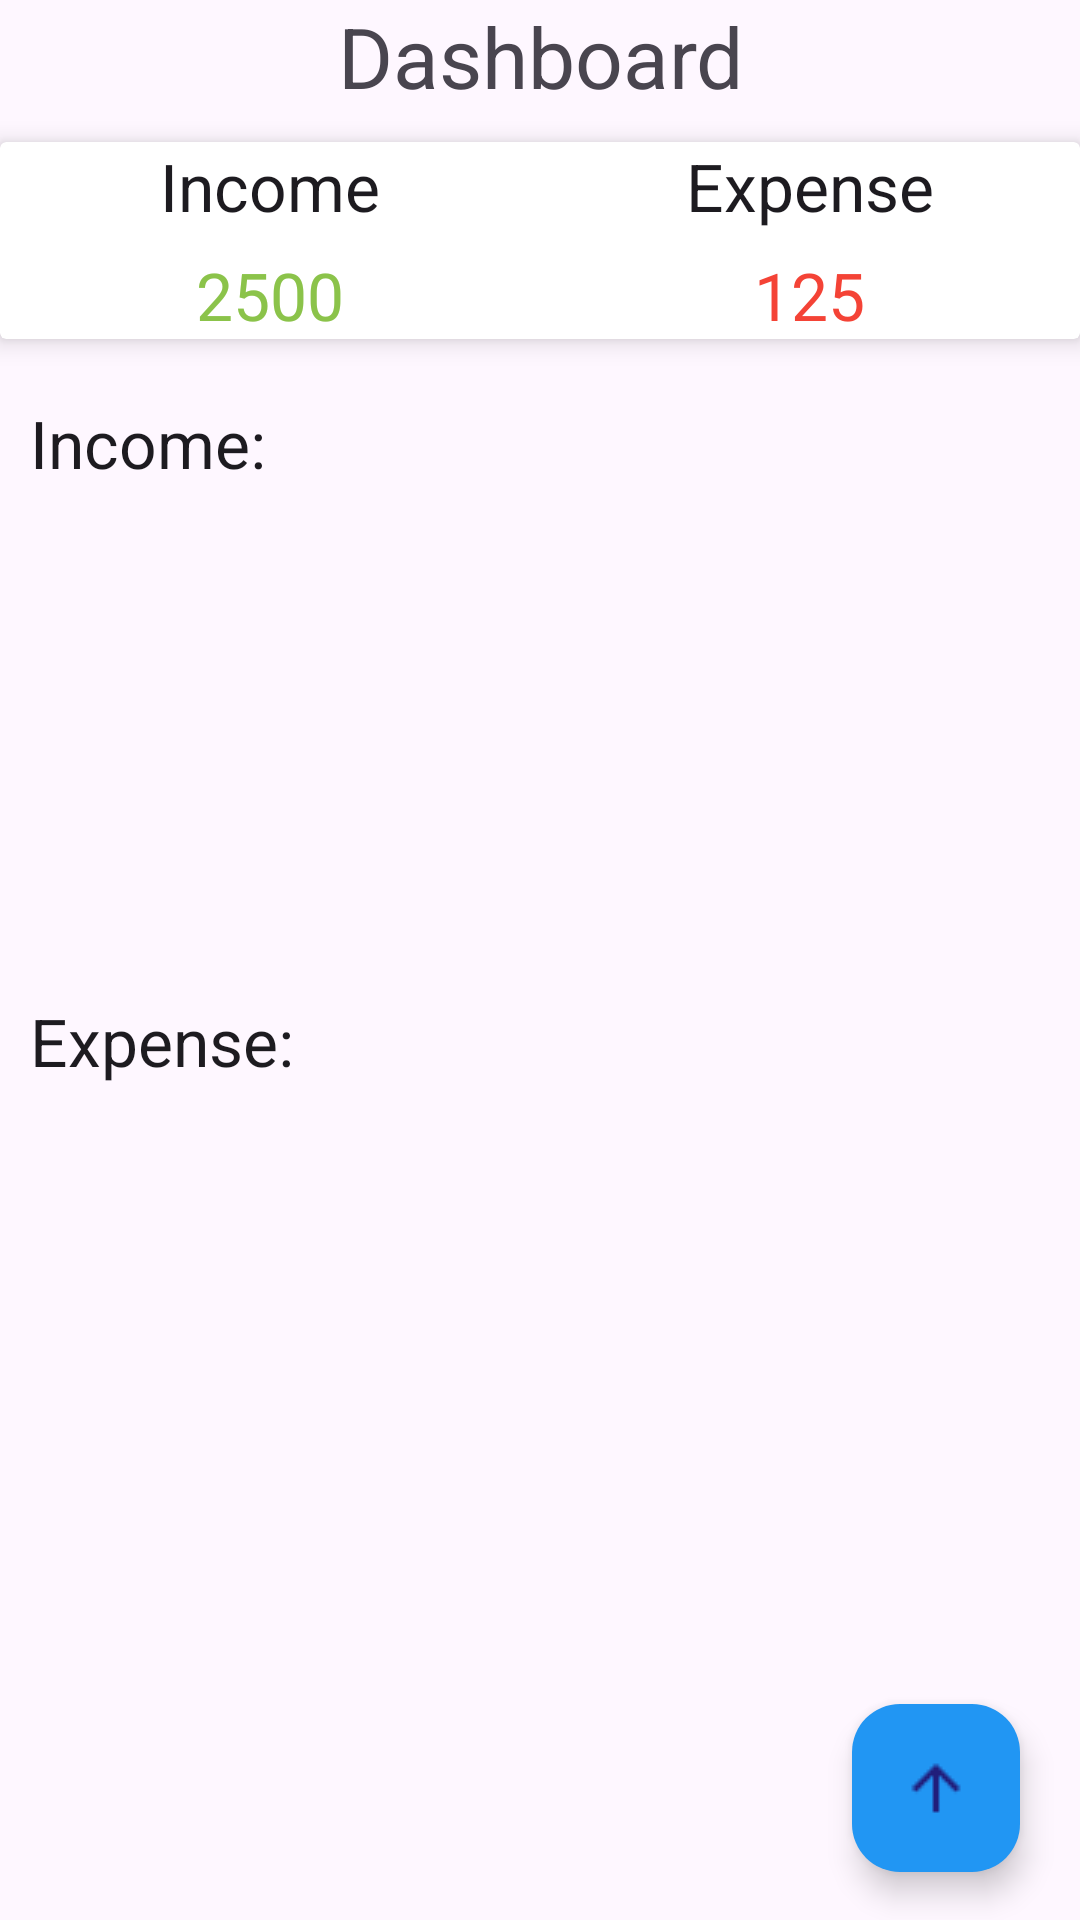

The Android layout XML behind this screen, and the referenced resources:
<!-- AndroidManifest.xml: application theme Theme.BudgetTracker -->
<!-- res/layout/fragment_dashboard.xml -->
<?xml version="1.0" encoding="utf-8"?>
<LinearLayout
    xmlns:android="http://schemas.android.com/apk/res/android"
    xmlns:tools="http://schemas.android.com/tools"
    android:layout_width="match_parent"
    xmlns:app="http://schemas.android.com/apk/res-auto"
    android:orientation="vertical"
    android:layout_height="match_parent"
    tools:context=".ui.View.DashboardFragment">

    <TextView
        android:layout_width="match_parent"
        android:layout_height="wrap_content"
        android:text="Dashboard"
        android:textAlignment="center"
        android:layout_marginBottom="10dp"
        android:textSize="28sp" />

    <androidx.cardview.widget.CardView
        android:layout_width="match_parent"
        app:cardElevation="5dp"
        android:elevation="10dp"
        android:layout_height="wrap_content">

        <LinearLayout
            android:layout_width="match_parent"
            android:orientation="vertical"
            android:layout_height="wrap_content">

            <LinearLayout
                android:layout_width="match_parent"
                android:orientation="horizontal"
                android:layout_height="wrap_content">

                <RelativeLayout
                    android:layout_width="0dp"
                    android:layout_weight="1"
                    android:gravity="center"
                    android:layout_height="wrap_content">

                    <TextView
                        android:layout_width="wrap_content"
                        android:layout_height="wrap_content"
                        android:textAppearance="?android:textAppearanceLarge"
                        android:text="Income">

                    </TextView>

                </RelativeLayout>

                <RelativeLayout
                    android:layout_width="0dp"
                    android:layout_weight="1"
                    android:gravity="center"
                    android:layout_height="wrap_content">

                    <TextView
                        android:layout_width="wrap_content"
                        android:layout_height="wrap_content"
                        android:textAppearance="?android:textAppearanceLarge"
                        android:text="Expense">

                    </TextView>

                </RelativeLayout>

            </LinearLayout>

            <LinearLayout
                android:layout_width="match_parent"
                android:orientation="horizontal"
                android:layout_marginTop="7dp"
                android:layout_height="wrap_content">

                <RelativeLayout
                    android:layout_width="0dp"
                    android:layout_weight="1"
                    android:gravity="center"
                    android:layout_height="wrap_content">

                    <TextView
                        android:layout_width="wrap_content"
                        android:layout_height="wrap_content"
                        android:id="@+id/income_set_result"
                        android:textAppearance="?android:textAppearanceLarge"
                        android:textColor="@color/green1"
                        android:text="2500">

                    </TextView>

                </RelativeLayout>

                <RelativeLayout
                    android:layout_width="0dp"
                    android:layout_weight="1"
                    android:gravity="center"
                    android:layout_height="wrap_content">

                    <TextView
                        android:layout_width="wrap_content"
                        android:layout_height="wrap_content"
                        android:id="@+id/expense_set_result"
                        android:textAppearance="?android:textAppearanceLarge"
                        android:textColor="@color/red"
                        android:text="125">

                    </TextView>

                </RelativeLayout>

            </LinearLayout>

        </LinearLayout>

    </androidx.cardview.widget.CardView>

    <androidx.coordinatorlayout.widget.CoordinatorLayout
        android:layout_width="match_parent"
        android:layout_height="match_parent">

        <ScrollView
            android:layout_width="match_parent"
            android:layout_height="wrap_content">

            <LinearLayout
                android:layout_width="match_parent"
                android:orientation="vertical"
                android:layout_marginTop="10dp"
                android:layout_height="wrap_content">

                <TextView
                    android:layout_width="match_parent"
                    android:layout_height="wrap_content"
                    android:text="Income:"
                    android:textAppearance="?android:textAppearanceLarge"
                    android:padding="10dp">
                </TextView>

                    <androidx.recyclerview.widget.RecyclerView
                        android:layout_width="match_parent"
                        android:id="@+id/recycler_id_income"
                        android:layout_height="150dp"
                        >

                    </androidx.recyclerview.widget.RecyclerView>

                    <TextView
                        android:layout_width="match_parent"
                        android:layout_height="wrap_content"
                        android:text="Expense:"
                        android:textAppearance="?android:textAppearanceLarge"
                        android:padding="10dp">

                    </TextView>

                <androidx.recyclerview.widget.RecyclerView
                    android:layout_width="match_parent"
                    android:id="@+id/recycler_id_expense"
                    android:layout_height="150dp"
                    >

                </androidx.recyclerview.widget.RecyclerView>



            </LinearLayout>

        </ScrollView>


        <LinearLayout
            android:layout_width="wrap_content"
            android:layout_gravity="bottom|end"
            android:layout_marginRight="20dp"
            android:layout_marginBottom="160dp"
            android:layout_height="wrap_content">

            <TextView
                android:layout_width="wrap_content"
                android:layout_height="wrap_content"
                android:text="Expense"
                android:id="@+id/expense_ft_text"
                android:padding="5dp"
                android:textColor="@color/white"
                android:background="@color/red"
                android:layout_gravity="center"
                android:layout_marginRight="5dp"
                android:visibility="invisible"
                android:textAppearance="?android:textAppearanceSmall"/>

            <com.google.android.material.floatingactionbutton.FloatingActionButton
                android:layout_width="wrap_content"
                android:layout_height="wrap_content"
                android:id="@+id/expense_ft_btn"
                android:layout_gravity="bottom|end"
                android:backgroundTint="@color/red"
                android:elevation="6dp"
                app:fabSize="mini"
                android:visibility="invisible"
                app:pressedTranslationZ="12dp"
                app:itemIconTint="@color/black"
                android:src="@drawable/expense"/>


        </LinearLayout>

        <LinearLayout
            android:layout_width="wrap_content"
            android:layout_gravity="bottom|end"
            android:layout_marginRight="20dp"
            android:layout_marginBottom="90dp"
            android:layout_height="wrap_content">

            <TextView
                android:layout_width="wrap_content"
                android:layout_height="wrap_content"
                android:text="Income"
                android:id="@+id/income_ft_text"
                android:textColor="@color/white"
                android:padding="5dp"
                android:background="@color/green1"
                android:layout_gravity="center"
                android:layout_marginRight="5dp"
                android:visibility="invisible"
                android:textAppearance="?android:textAppearanceSmall">
            </TextView>

            <com.google.android.material.floatingactionbutton.FloatingActionButton
                android:id="@+id/income_ft_btn"
                android:layout_width="wrap_content"
                android:layout_height="wrap_content"
                android:layout_gravity="bottom|end"
                android:backgroundTint="@color/green1"
                android:elevation="6dp"
                android:src="@drawable/income"
                android:visibility="invisible"
                app:fabSize="mini"
                app:itemIconTint="@color/black"
                app:pressedTranslationZ="12dp" />


        </LinearLayout>

        <com.google.android.material.floatingactionbutton.FloatingActionButton
            android:layout_width="wrap_content"
            android:id="@+id/fb_main_plus_btn"
            android:layout_gravity="bottom|end"
            android:layout_marginBottom="16dp"
            android:layout_marginRight="20dp"
            android:backgroundTint="@color/blue1"
            app:itemIconTint="@color/black"
            app:fabSize="normal"
            android:layout_height="wrap_content"
            android:src="@drawable/main"/>

    </androidx.coordinatorlayout.widget.CoordinatorLayout>

</LinearLayout>
<!-- resources referenced by this layout -->
<resources>
  <color name="black">#FF000000</color>
  <color name="blue1">#2196F3</color>
  <color name="green1">#8BC34A</color>
  <color name="red">#F44336</color>
  <color name="white">#FFFFFFFF</color>
  <!-- drawable main: png bitmap (drawable-mdpi, 202 bytes) -->
  <style name="Theme.BudgetTracker" parent="Base.Theme.BudgetTracker" />
  <style name="Base.Theme.BudgetTracker" parent="Theme.Material3.DayNight.NoActionBar">
          
          <item name="colorPrimary">@color/green2</item>
          <item name="colorPrimaryVariant">@color/green2</item>
          <item name="colorOnPrimary">@color/white</item>
          
          <item name="colorSecondary">@color/blue1</item>
          <item name="colorSecondaryVariant">@color/blue1</item>
          <item name="colorOnSecondary">@color/black</item>
          
          <item name="android:statusBarColor">@color/green2</item>
          
      </style>
  <color name="green2">#D4FF00</color>
</resources>
